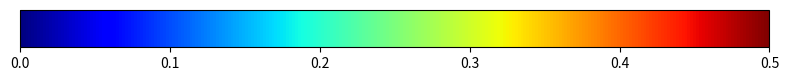

Recreate this plot in Python.
#!/usr/bin/env python3
"""
Generate a jet colorbar from 0 to 0.5 with 0.1 steps and save as PDF.
"""

import matplotlib.pyplot as plt
import matplotlib.colors as mcolors
import numpy as np

# Create figure and axis
fig, ax = plt.subplots(figsize=(8, 3))

# Define the colorbar range and ticks
vmin, vmax = 0, 0.5
ticks = np.arange(vmin, vmax + 0.1, 0.1)

# Create a colorbar using jet colormap
cmap = plt.cm.jet
norm = mcolors.Normalize(vmin=vmin, vmax=vmax)

# Create the colorbar
cbar = plt.colorbar(
    plt.cm.ScalarMappable(norm=norm, cmap=cmap), ax=ax, orientation="horizontal"
)

# Set the ticks and labels
cbar.set_ticks(ticks)
cbar.set_ticklabels([f"{tick:.1f}" for tick in ticks])

# Remove the main axis
ax.remove()

# Set title
# cbar.set_label('NAVR Values', fontsize=12, fontweight='bold')

# Adjust layout
plt.tight_layout()

# Save as PDF
plt.savefig("jet_colorbar.pdf", bbox_inches="tight", dpi=300)
print("Jet colorbar saved as 'jet_colorbar.pdf'")

# Optionally display
# plt.show()
